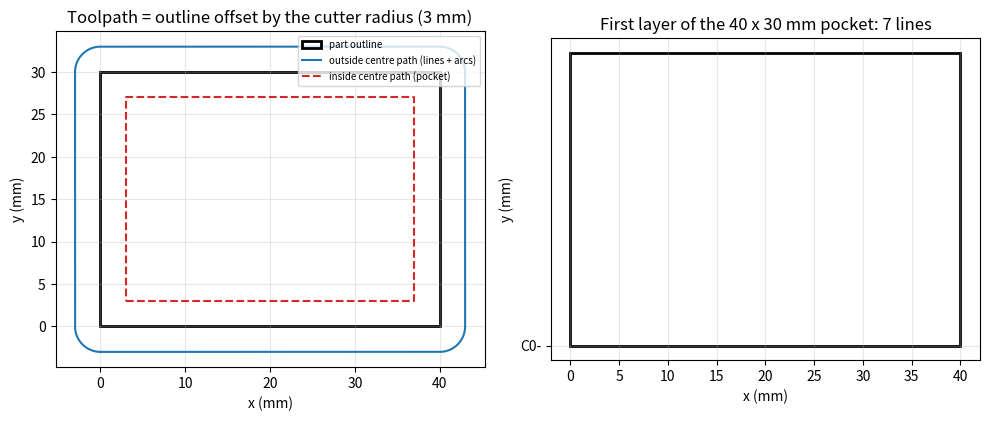
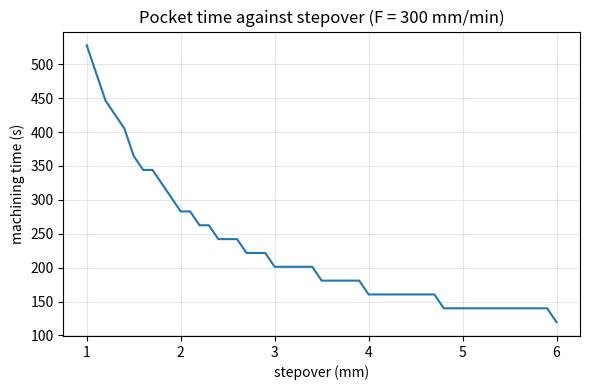

Recreate these plots in Python, in order.
"""Session 2 (Level 2): G-code, offset curves, arcs and machining time.

Educational toolpath geometry only. Real machining needs trained operators,
machine-specific post-processing and safety checks.

Run:  python start.py 2
"""
# %% [markdown]
# # Session 2: G-code, offsets, arcs and time
# **A. Real-world problem.** A CNC controller reads text lines such as `G1 X10 Y5 F300`.
# Can you write that text yourself, read it back, and predict how long a 40 x 30 mm pocket,
# 5 mm deep, takes with a 6 mm cutter?
#
# **Plan.** (1) write G0/G1 lines, (2) parse them back, (3) offset an outline by the cutter
# radius, (4) add arcs G2/G3, (5) plan a pocket and estimate its time.

# %%
import math
import pathlib
import re

import numpy as np

# where figures are saved (works as a script and in Jupyter/Colab)
OUT = (pathlib.Path(__file__).resolve().parent if "__file__" in globals() else pathlib.Path(".")) / "out"


# %% [markdown]
# ## Step 1: write G-code words
# A G-code line is a list of *words*: a letter and a number. `G0` = rapid move (fast, not
# cutting), `G1` = straight cutting move, `X Y Z` = target coordinates in mm, `F` = feed in
# mm/min. We assume millimetres (G21) and absolute coordinates (G90).

# %%
def num(v):
    """Format a number for G-code: at most 3 decimals, no trailing zeros."""
    s = f"{v:.3f}".rstrip("0").rstrip(".")
    return "0" if s in ("-0", "") else s


class Program:
    """A tiny G-code writer. The text lives in self.lines."""

    def __init__(self):
        self.lines = ["G21 (millimetres)", "G90 (absolute coordinates)"]

    def rapid(self, x=None, y=None, z=None):
        self.lines.append("G0" + self._xyz(x, y, z))

    def cut(self, x=None, y=None, z=None, f=None):
        self.lines.append("G1" + self._xyz(x, y, z) + (f" F{num(f)}" if f is not None else ""))

    def arc(self, ccw, x, y, i, j, f=None):
        """G3 (counter-clockwise) or G2 (clockwise) arc to (x, y); (i, j) = centre minus start."""
        self.lines.append(("G3" if ccw else "G2") + f" X{num(x)} Y{num(y)} I{num(i)} J{num(j)}"
                          + (f" F{num(f)}" if f is not None else ""))

    @staticmethod
    def _xyz(x, y, z):
        return "".join(f" {k}{num(v)}" for k, v in (("X", x), ("Y", y), ("Z", z)) if v is not None)

    def text(self):
        return "\n".join(self.lines) + "\n"


# %% [markdown]
# ## Step 2: parse your own G-code back
# Reading the text back and rebuilding the geometry is how you *verify* a program. Words are
# modal: a missing X, Y, Z keeps its last value, and G and F stay active until changed.

# %%
WORD = re.compile(r"([A-Z])\s*(-?\d+\.?\d*|-?\.\d+)")


def parse_gcode(text):
    """Return a list of moves {kind, p0, p1, f, ij}. kind is G0, G1, G2 or G3."""
    pos, kind, feed, moves = [0.0, 0.0, 0.0], None, None, []
    for raw in text.splitlines():
        line = re.sub(r"\(.*?\)|;.*", "", raw).upper()
        words = {m.group(1): float(m.group(2)) for m in WORD.finditer(line)}
        g = words.get("G")
        if g in (0, 1, 2, 3):
            kind = f"G{int(g)}"
        if "F" in words:
            feed = words["F"]
        if not any(k in words for k in "XYZ"):
            continue
        new = [words.get("X", pos[0]), words.get("Y", pos[1]), words.get("Z", pos[2])]
        moves.append({"kind": kind, "p0": tuple(pos), "p1": tuple(new), "f": feed,
                      "ij": (words.get("I", 0.0), words.get("J", 0.0))})
        pos = new
    return moves


# %% [markdown]
# ## Step 3: lengths, arcs and time
# A line has length |p1 - p0|. An arc with centre c has radius r = |p0 - c| and, if it is
# correct, also |p1 - c| = r. Its length is r times the swept angle (radians).
# Machining time = length / feed (mm divided by mm/min gives minutes).

# %%
def arc_geometry(move):
    """(centre, radius, sweep in radians) of a G2/G3 move; a full circle sweeps 2 pi."""
    x0, y0, _ = move["p0"]
    x1, y1, _ = move["p1"]
    cx, cy = x0 + move["ij"][0], y0 + move["ij"][1]
    a0, a1 = math.atan2(y0 - cy, x0 - cx), math.atan2(y1 - cy, x1 - cx)
    sweep = (a1 - a0) % (2 * math.pi) if move["kind"] == "G3" else (a0 - a1) % (2 * math.pi)
    if sweep < 1e-12 and abs(x1 - x0) + abs(y1 - y0) < 1e-12:
        sweep = 2 * math.pi
    return (cx, cy), math.hypot(x0 - cx, y0 - cy), sweep


def arc_end_radius_error(move):
    """|end radius - start radius| of an arc: a valid arc has 0 (mm)."""
    (cx, cy), r, _ = arc_geometry(move)
    return abs(math.hypot(move["p1"][0] - cx, move["p1"][1] - cy) - r)


def move_length(move):
    if move["kind"] in ("G2", "G3"):
        _, r, sweep = arc_geometry(move)
        return math.hypot(r * sweep, move["p1"][2] - move["p0"][2])
    return float(np.linalg.norm(np.subtract(move["p1"], move["p0"])))


def program_time_s(moves, rapid_rate=3000.0):
    """Seconds: cutting moves at their F, rapids at an assumed rapid rate (mm/min)."""
    t = 0.0
    for m in moves:
        rate = rapid_rate if m["kind"] == "G0" else m["f"]
        t += move_length(m) / rate * 60.0
    return t


def sample_xy(moves, step=0.25):
    """Points along the XY projection of the cutting moves (for geometry checks)."""
    pts = []
    for m in moves:
        if m["kind"] == "G0":
            continue
        n = max(2, int(move_length(m) / step) + 2)
        t = np.linspace(0.0, 1.0, n)
        if m["kind"] == "G1":
            a, b = np.array(m["p0"][:2]), np.array(m["p1"][:2])
            pts.extend(a + tt * (b - a) for tt in t)
        else:
            (cx, cy), r, sweep = arc_geometry(m)
            a0 = math.atan2(m["p0"][1] - cy, m["p0"][0] - cx)
            sgn = 1.0 if m["kind"] == "G3" else -1.0
            pts.extend((cx + r * math.cos(a0 + sgn * sweep * tt),
                        cy + r * math.sin(a0 + sgn * sweep * tt)) for tt in t)
    return np.array(pts)


# %% [markdown]
# ## Step 4: the toolpath is an offset curve
# The part outline is where the cutter *edge* must go; the centre must be r away from it.
# Pocket (cut inside the outline): shrink a w x h rectangle by r on every side.
# Profile (cut around a part): grow it by r; the corners become arcs of radius r.

# %%
def offset_rect(w, h, r, inside=True):
    """Corners (x0, y0, x1, y1) of the centre path for the rectangle [0, w] x [0, h].
    Returns None if an inside offset would make a side negative (cutter too big)."""
    if inside:
        if 2 * r > min(w, h) + 1e-12:
            return None
        return (r, r, w - r, h - r)
    return (-r, -r, w + r, h + r)


def dist_to_rect_outline(pt, w, h):
    """Distance from a point to the closed boundary of the rectangle [0, w] x [0, h]."""
    x, y = pt
    dx, dy = max(-x, 0.0, x - w), max(-y, 0.0, y - h)
    if dx > 0 or dy > 0:
        return math.hypot(dx, dy)
    return min(x, w - x, y, h - y)


def profile_gcode(w, h, r, z, f):
    """G-code that goes round the OUTSIDE of the rectangle with a cutter of radius r (CCW)."""
    p = Program()
    p.rapid(0, -r, 5)
    p.cut(z=z, f=f)
    p.cut(w, -r, f=f)
    p.arc(True, w + r, 0, 0, r)
    p.cut(w + r, h)
    p.arc(True, w, h + r, -r, 0)
    p.cut(0, h + r)
    p.arc(True, -r, h, 0, -r)
    p.cut(-r, 0)
    p.arc(True, 0, -r, r, 0)
    p.rapid(z=5)
    return p.text()


# %% [markdown]
# ## Step 5: plan a rectangular pocket
# The centre must cover a (w - D) x (h - D) rectangle. Raster (zigzag) lines run along x,
# spaced by at most the stepover s. Number of lines n = ceil(span / s) + 1, spaced evenly.
# Layers = ceil(depth / depth_of_cut).

# %%
def plan_pocket(w, h, depth, d, doc, stepover, feed, plunge_feed=100.0):
    """Plan a raster pocket. Raises ValueError if the cutter does not fit."""
    if d > min(w, h) + 1e-12:
        raise ValueError(f"cutter diameter {d:g} mm does not fit a {w:g} x {h:g} mm pocket")
    if stepover > d + 1e-12:
        raise ValueError("stepover larger than the cutter diameter leaves uncut strips")
    span_y, line_len = h - d, w - d
    n_lines = math.ceil(span_y / stepover - 1e-9) + 1
    s_act = span_y / (n_lines - 1) if n_lines > 1 else 0.0
    layers = math.ceil(depth / doc - 1e-9)
    per_layer = n_lines * line_len + span_y
    cut_len = layers * per_layer
    plunge_len = depth + 0.5          # the first plunge also covers 0.5 mm of air above the stock
    time_s = cut_len / feed * 60 + plunge_len / plunge_feed * 60
    return {"r": d / 2, "n_lines": n_lines, "stepover_actual": s_act, "layers": layers,
            "dz": depth / layers, "per_layer": per_layer, "cut_len": cut_len,
            "plunge_len": plunge_len, "time_s": time_s}


def pocket_gcode(w, h, depth, d, doc, stepover, feed, plunge_feed=100.0):
    """Raster pocket G-code. Pocket corner at (0, 0), stock top at Z = 0, floor at Z = -depth."""
    pl = plan_pocket(w, h, depth, d, doc, stepover, feed, plunge_feed)
    r, p = pl["r"], Program()
    p.rapid(z=5)
    p.rapid(r, r)
    p.rapid(z=0.5)
    for k in range(1, pl["layers"] + 1):
        if k > 1:
            p.rapid(r, r)
        p.cut(z=-k * pl["dz"], f=plunge_feed)
        for j in range(pl["n_lines"]):
            if j > 0:
                p.cut(y=r + j * pl["stepover_actual"], f=feed)
            p.cut(x=(w - r) if j % 2 == 0 else r, f=feed)
    p.rapid(z=5)
    return p.text()


# %% [markdown]
# ## Step 6: see it

# %%
if __name__ == "__main__":
    import matplotlib.pyplot as plt

    OUT.mkdir(exist_ok=True)
    w, h, r = 40.0, 30.0, 3.0
    print("inside offset  :", offset_rect(w, h, r, True))
    print("outside offset :", offset_rect(w, h, r, False))
    prof = parse_gcode(profile_gcode(w, h, r, -2, 200))
    print(f"profile path length = {sum(move_length(m) for m in prof if m['kind'] != 'G0'):.2f} mm")
    pl = plan_pocket(40, 30, 5, 6, 2, 4.5, 300)
    print({k: (round(v, 3) if isinstance(v, float) else v) for k, v in pl.items()})
    prog = pocket_gcode(40, 30, 5, 6, 2, 4.5, 300)
    print(prog.splitlines()[:12])
    print(f"parsed time = {program_time_s(parse_gcode(prog)):.1f} s")

    fig, axs = plt.subplots(1, 2, figsize=(10, 4.6))
    ax = axs[0]
    ax.add_patch(plt.Rectangle((0, 0), w, h, fill=False, ec="k", lw=2, label="part outline"))
    ax.plot(*sample_xy(prof).T, "C0-", lw=1.5, label="outside centre path (lines + arcs)")
    x0, y0, x1, y1 = offset_rect(w, h, r, True)
    ax.plot([x0, x1, x1, x0, x0], [y0, y0, y1, y1, y0], "C3--", lw=1.5, label="inside centre path (pocket)")
    ax.set_aspect("equal")
    ax.set_xlabel("x (mm)")
    ax.set_ylabel("y (mm)")
    ax.set_title("Toolpath = outline offset by the cutter radius (3 mm)")
    ax.legend(fontsize=7, loc="upper right")
    ax.grid(alpha=0.3)
    ax = axs[1]
    first = [m for m in parse_gcode(prog) if m["kind"] == "G1" and m["p0"][2] == m["p1"][2] == -pl["dz"]]
    ax.add_patch(plt.Rectangle((0, 0), 40, 30, fill=False, ec="k", lw=2))
    ax.plot(*sample_xy(first).T, "C0-", lw=1)
    ax.set_aspect("equal")
    ax.set_xlabel("x (mm)")
    ax.set_ylabel("y (mm)")
    ax.set_title("First layer of the 40 x 30 mm pocket: 7 lines")
    ax.grid(alpha=0.3)
    fig.tight_layout()
    fig.savefig(OUT / "offsets_and_pocket.png", dpi=120)

    ss = np.linspace(1.0, 6.0, 51)
    ts = [plan_pocket(40, 30, 5, 6, 2, s, 300)["time_s"] for s in ss]
    fig2, ax2 = plt.subplots(figsize=(6, 4))
    ax2.plot(ss, ts)
    ax2.set_xlabel("stepover (mm)")
    ax2.set_ylabel("machining time (s)")
    ax2.set_title("Pocket time against stepover (F = 300 mm/min)")
    ax2.grid(alpha=0.3)
    fig2.tight_layout()
    fig2.savefig(OUT / "time_vs_stepover.png", dpi=120)
    print("saved figures in", OUT)

# %% [markdown]
# ## Try it
# Do the coding tasks, answer the four questions in the README (section F), then run the
# checkpoint.
